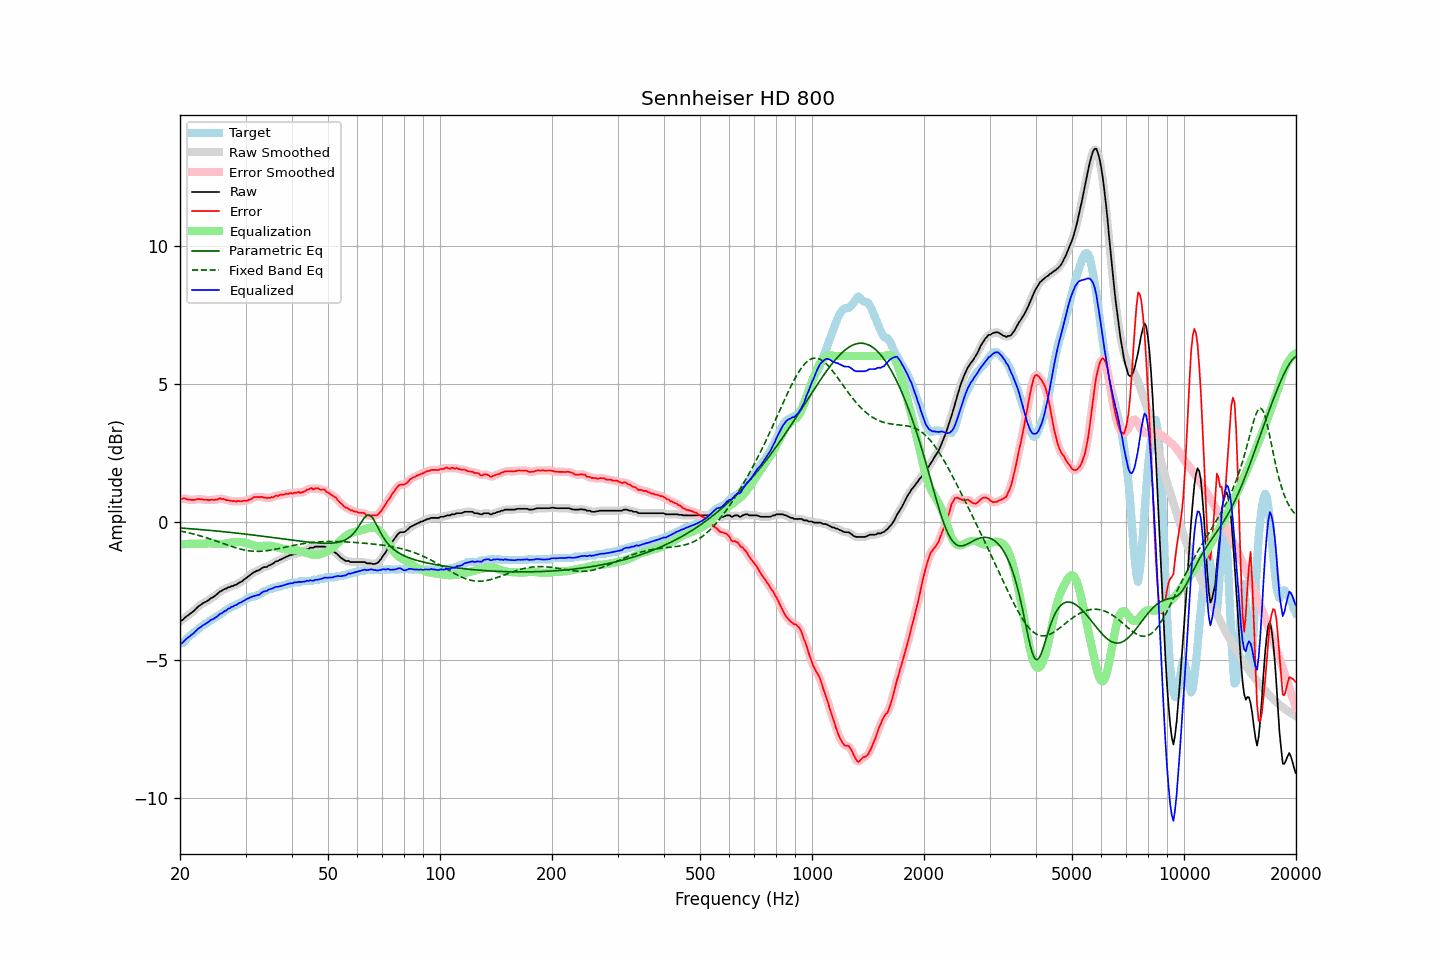

Source data for this figure (header and first rows):
frequency, raw, error, smoothed, error_smoothed, equalization, parametric_eq, fixed_band_eq, equalized_raw, equalized_smoothed, target
20.00, -3.61, 0.82, -3.62, 0.81, -0.83, -0.23, -0.34, -4.45, -4.45, -4.43
20.20, -3.58, 0.82, -3.58, 0.83, -0.83, -0.23, -0.35, -4.41, -4.40, -4.40
20.40, -3.54, 0.84, -3.53, 0.83, -0.82, -0.24, -0.36, -4.36, -4.35, -4.38
20.61, -3.48, 0.85, -3.49, 0.83, -0.81, -0.24, -0.37, -4.30, -4.30, -4.33
20.81, -3.43, 0.82, -3.44, 0.82, -0.81, -0.25, -0.39, -4.24, -4.25, -4.25
21.02, -3.39, 0.80, -3.39, 0.81, -0.81, -0.25, -0.40, -4.20, -4.20, -4.19
21.23, -3.35, 0.80, -3.35, 0.79, -0.80, -0.26, -0.41, -4.16, -4.15, -4.15
21.44, -3.30, 0.79, -3.31, 0.79, -0.80, -0.26, -0.43, -4.11, -4.11, -4.09
21.66, -3.26, 0.79, -3.26, 0.79, -0.80, -0.26, -0.44, -4.06, -4.06, -4.05
21.87, -3.21, 0.79, -3.21, 0.79, -0.80, -0.27, -0.46, -4.01, -4.01, -4.00
22.09, -3.15, 0.80, -3.15, 0.80, -0.80, -0.27, -0.47, -3.95, -3.95, -3.95
22.31, -3.09, 0.82, -3.10, 0.81, -0.80, -0.28, -0.49, -3.89, -3.90, -3.91
22.54, -3.04, 0.82, -3.05, 0.82, -0.80, -0.28, -0.51, -3.85, -3.85, -3.86
22.76, -3.01, 0.80, -3.01, 0.81, -0.80, -0.29, -0.52, -3.82, -3.81, -3.81
22.99, -2.96, 0.81, -2.97, 0.80, -0.80, -0.29, -0.54, -3.77, -3.77, -3.77
23.22, -2.93, 0.79, -2.94, 0.80, -0.80, -0.30, -0.56, -3.73, -3.73, -3.72
23.45, -2.90, 0.79, -2.90, 0.79, -0.79, -0.30, -0.58, -3.70, -3.70, -3.69
23.69, -2.87, 0.79, -2.87, 0.78, -0.79, -0.31, -0.59, -3.66, -3.66, -3.67
23.92, -2.83, 0.77, -2.83, 0.79, -0.79, -0.31, -0.61, -3.62, -3.62, -3.61
24.16, -2.78, 0.79, -2.79, 0.79, -0.79, -0.32, -0.63, -3.57, -3.58, -3.58
24.40, -2.75, 0.79, -2.75, 0.79, -0.79, -0.32, -0.65, -3.54, -3.54, -3.55
24.65, -2.72, 0.78, -2.72, 0.79, -0.80, -0.33, -0.67, -3.52, -3.51, -3.51
24.89, -2.67, 0.79, -2.68, 0.79, -0.80, -0.34, -0.69, -3.48, -3.48, -3.47
25.14, -2.63, 0.79, -2.63, 0.81, -0.81, -0.34, -0.71, -3.44, -3.44, -3.43
25.39, -2.57, 0.82, -2.58, 0.82, -0.81, -0.35, -0.73, -3.39, -3.39, -3.40
25.65, -2.52, 0.85, -2.53, 0.83, -0.82, -0.35, -0.75, -3.34, -3.35, -3.37
25.91, -2.50, 0.82, -2.49, 0.83, -0.81, -0.36, -0.78, -3.32, -3.31, -3.32
26.16, -2.46, 0.83, -2.47, 0.82, -0.81, -0.36, -0.80, -3.27, -3.28, -3.29
26.43, -2.43, 0.80, -2.44, 0.80, -0.80, -0.37, -0.82, -3.24, -3.24, -3.23
26.69, -2.42, 0.78, -2.41, 0.79, -0.79, -0.38, -0.84, -3.21, -3.20, -3.20
26.96, -2.37, 0.78, -2.39, 0.77, -0.78, -0.38, -0.86, -3.15, -3.16, -3.15
27.23, -2.37, 0.76, -2.37, 0.76, -0.76, -0.39, -0.88, -3.14, -3.13, -3.13
27.50, -2.33, 0.75, -2.34, 0.75, -0.75, -0.39, -0.90, -3.09, -3.10, -3.08
27.77, -2.33, 0.74, -2.33, 0.74, -0.75, -0.40, -0.92, -3.08, -3.07, -3.07
28.05, -2.29, 0.75, -2.30, 0.74, -0.74, -0.41, -0.94, -3.03, -3.04, -3.04
28.33, -2.28, 0.72, -2.28, 0.74, -0.74, -0.41, -0.95, -3.02, -3.01, -3.01
28.62, -2.24, 0.75, -2.24, 0.74, -0.74, -0.42, -0.97, -2.98, -2.98, -3.00
28.90, -2.20, 0.74, -2.21, 0.74, -0.74, -0.43, -0.99, -2.94, -2.95, -2.95
29.19, -2.18, 0.73, -2.18, 0.75, -0.74, -0.43, -1.00, -2.92, -2.92, -2.92
29.48, -2.14, 0.75, -2.14, 0.75, -0.74, -0.44, -1.01, -2.89, -2.89, -2.89
29.78, -2.09, 0.77, -2.10, 0.75, -0.75, -0.45, -1.03, -2.85, -2.85, -2.86
30.08, -2.05, 0.76, -2.05, 0.76, -0.77, -0.45, -1.04, -2.82, -2.82, -2.81
30.38, -2.00, 0.76, -2.01, 0.77, -0.78, -0.46, -1.05, -2.79, -2.79, -2.76
30.68, -1.96, 0.80, -1.96, 0.79, -0.80, -0.47, -1.06, -2.77, -2.76, -2.76
30.99, -1.91, 0.81, -1.92, 0.82, -0.82, -0.47, -1.06, -2.74, -2.74, -2.73
31.30, -1.87, 0.84, -1.87, 0.85, -0.84, -0.48, -1.07, -2.72, -2.72, -2.72
31.61, -1.83, 0.88, -1.83, 0.87, -0.86, -0.49, -1.07, -2.69, -2.70, -2.72
31.93, -1.80, 0.89, -1.81, 0.89, -0.88, -0.50, -1.08, -2.68, -2.68, -2.70
32.24, -1.77, 0.90, -1.78, 0.89, -0.89, -0.50, -1.08, -2.66, -2.67, -2.67
32.57, -1.76, 0.89, -1.75, 0.89, -0.89, -0.51, -1.08, -2.66, -2.64, -2.65
32.89, -1.72, 0.89, -1.72, 0.89, -0.89, -0.52, -1.07, -2.61, -2.61, -2.61
33.22, -1.68, 0.90, -1.69, 0.89, -0.88, -0.53, -1.07, -2.57, -2.57, -2.58
33.55, -1.65, 0.87, -1.66, 0.88, -0.88, -0.53, -1.07, -2.53, -2.54, -2.53
33.89, -1.64, 0.87, -1.64, 0.87, -0.87, -0.54, -1.06, -2.52, -2.52, -2.52
34.23, -1.64, 0.85, -1.63, 0.86, -0.87, -0.55, -1.05, -2.51, -2.49, -2.49
34.57, -1.59, 0.87, -1.60, 0.86, -0.87, -0.56, -1.05, -2.46, -2.47, -2.46
34.92, -1.57, 0.86, -1.58, 0.86, -0.87, -0.56, -1.04, -2.45, -2.45, -2.43
35.27, -1.54, 0.89, -1.54, 0.88, -0.88, -0.57, -1.03, -2.43, -2.42, -2.43
35.62, -1.51, 0.87, -1.51, 0.90, -0.89, -0.58, -1.02, -2.41, -2.40, -2.39
35.97, -1.46, 0.93, -1.47, 0.91, -0.91, -0.59, -1.01, -2.37, -2.38, -2.39
... 635 more rows
